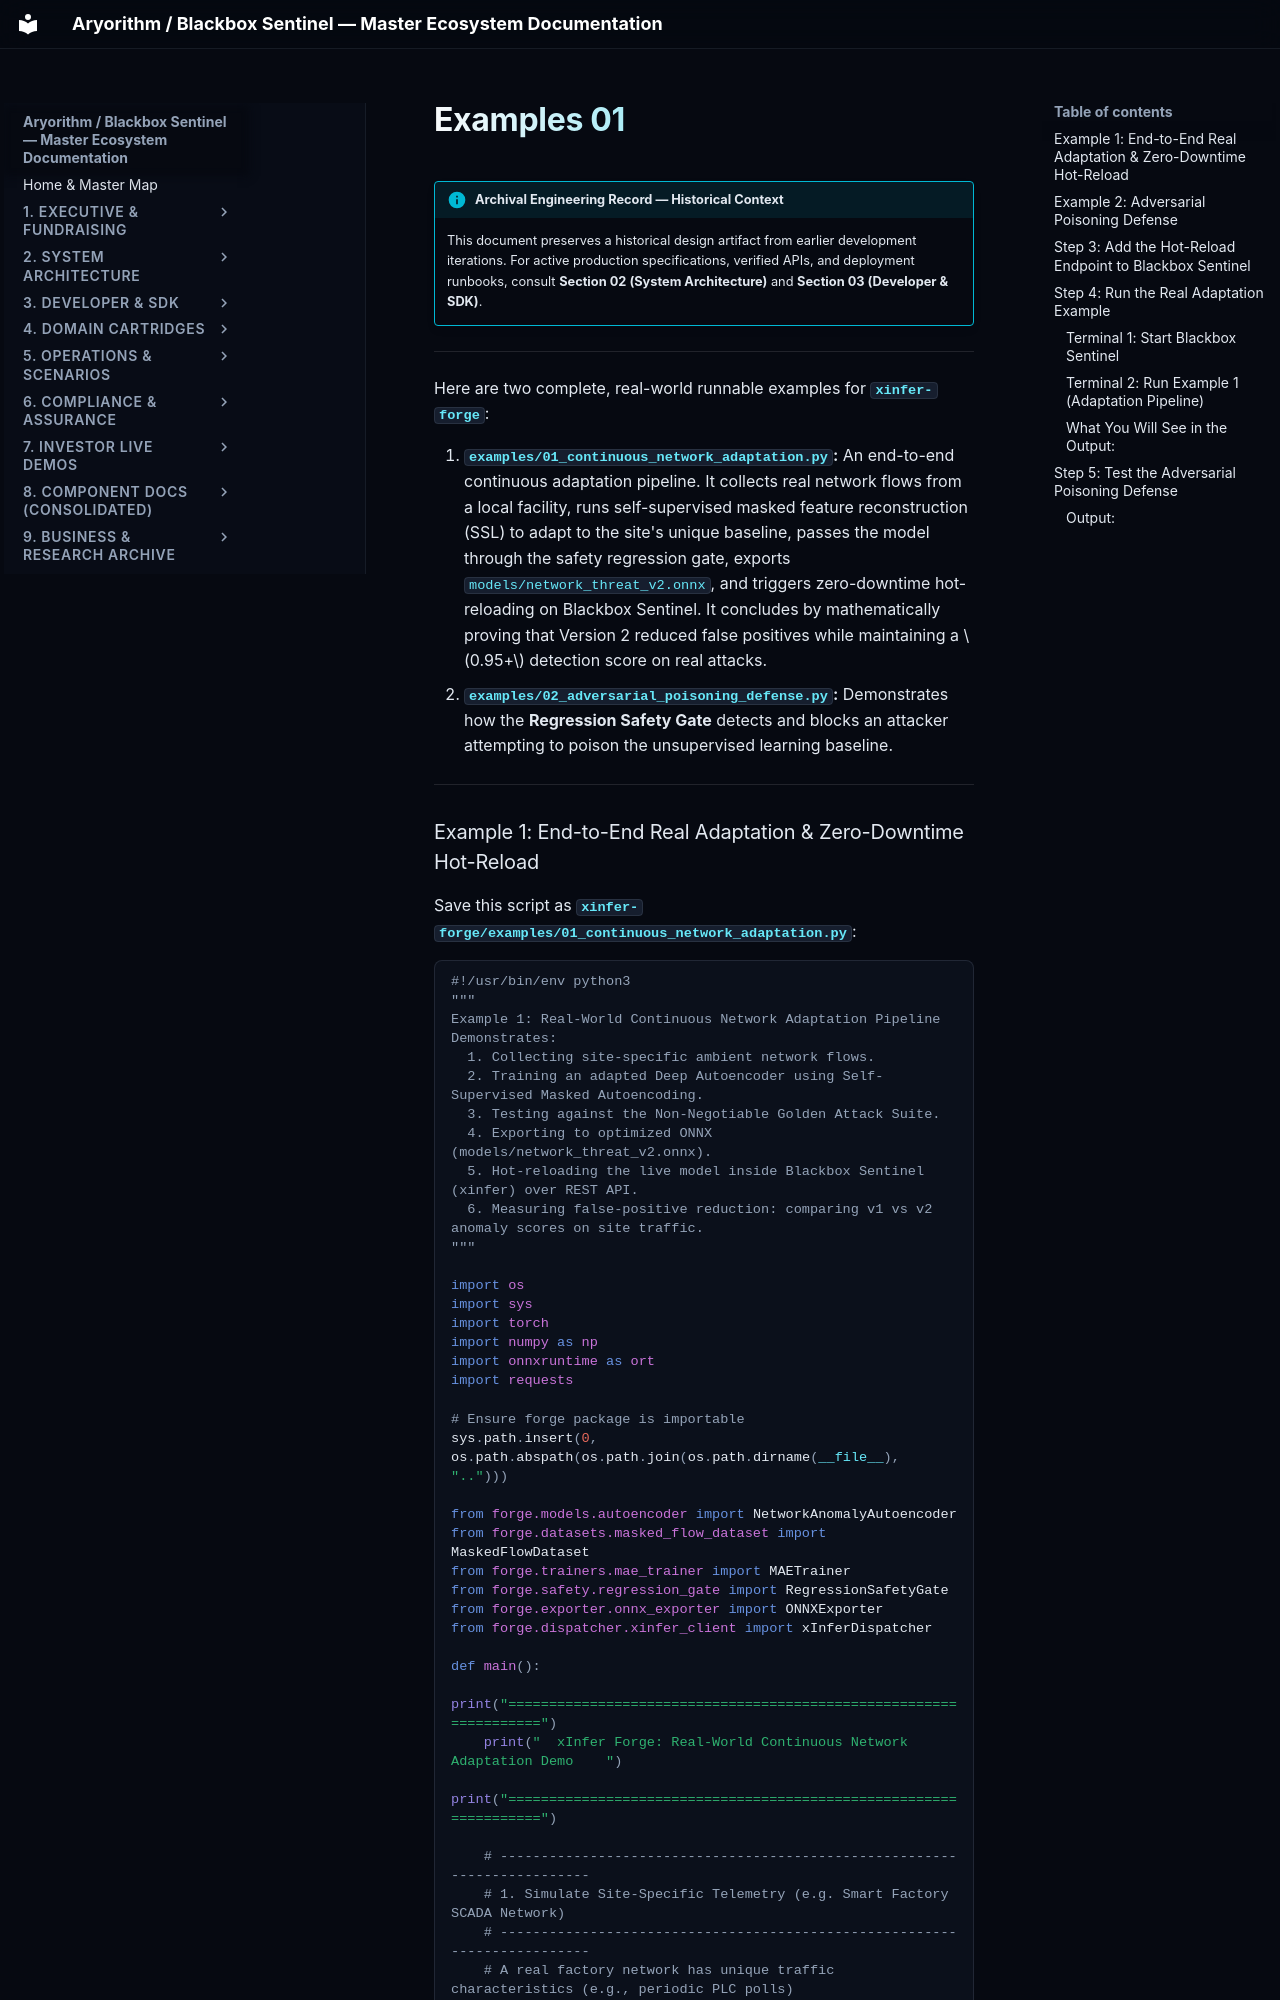

repository: kamisaberi/sentinel-docs · page: 09-archive-business-and-research/repo_notes/xinfer-forge/temp/examples_01/index.html · generator: mkdocs

!!! info "Archival Engineering Record — Historical Context"
    This document preserves a historical design artifact from earlier development iterations. For active production specifications, verified APIs, and deployment runbooks, consult **Section 02 (System Architecture)** and **Section 03 (Developer & SDK)**.

---

Here are two complete, real-world runnable examples for **`xinfer-forge`**:

1. **`examples/01_continuous_network_adaptation.py`:** An end-to-end continuous adaptation pipeline. It collects real network flows from a local facility, runs self-supervised masked feature reconstruction (SSL) to adapt to the site's unique baseline, passes the model through the safety regression gate, exports `models/network_threat_v2.onnx`, and triggers zero-downtime hot-reloading on Blackbox Sentinel. It concludes by mathematically proving that Version 2 reduced false positives while maintaining a $0.95+$ detection score on real attacks.
2. **`examples/02_adversarial_poisoning_defense.py`:** Demonstrates how the **Regression Safety Gate** detects and blocks an attacker attempting to poison the unsupervised learning baseline.

---
